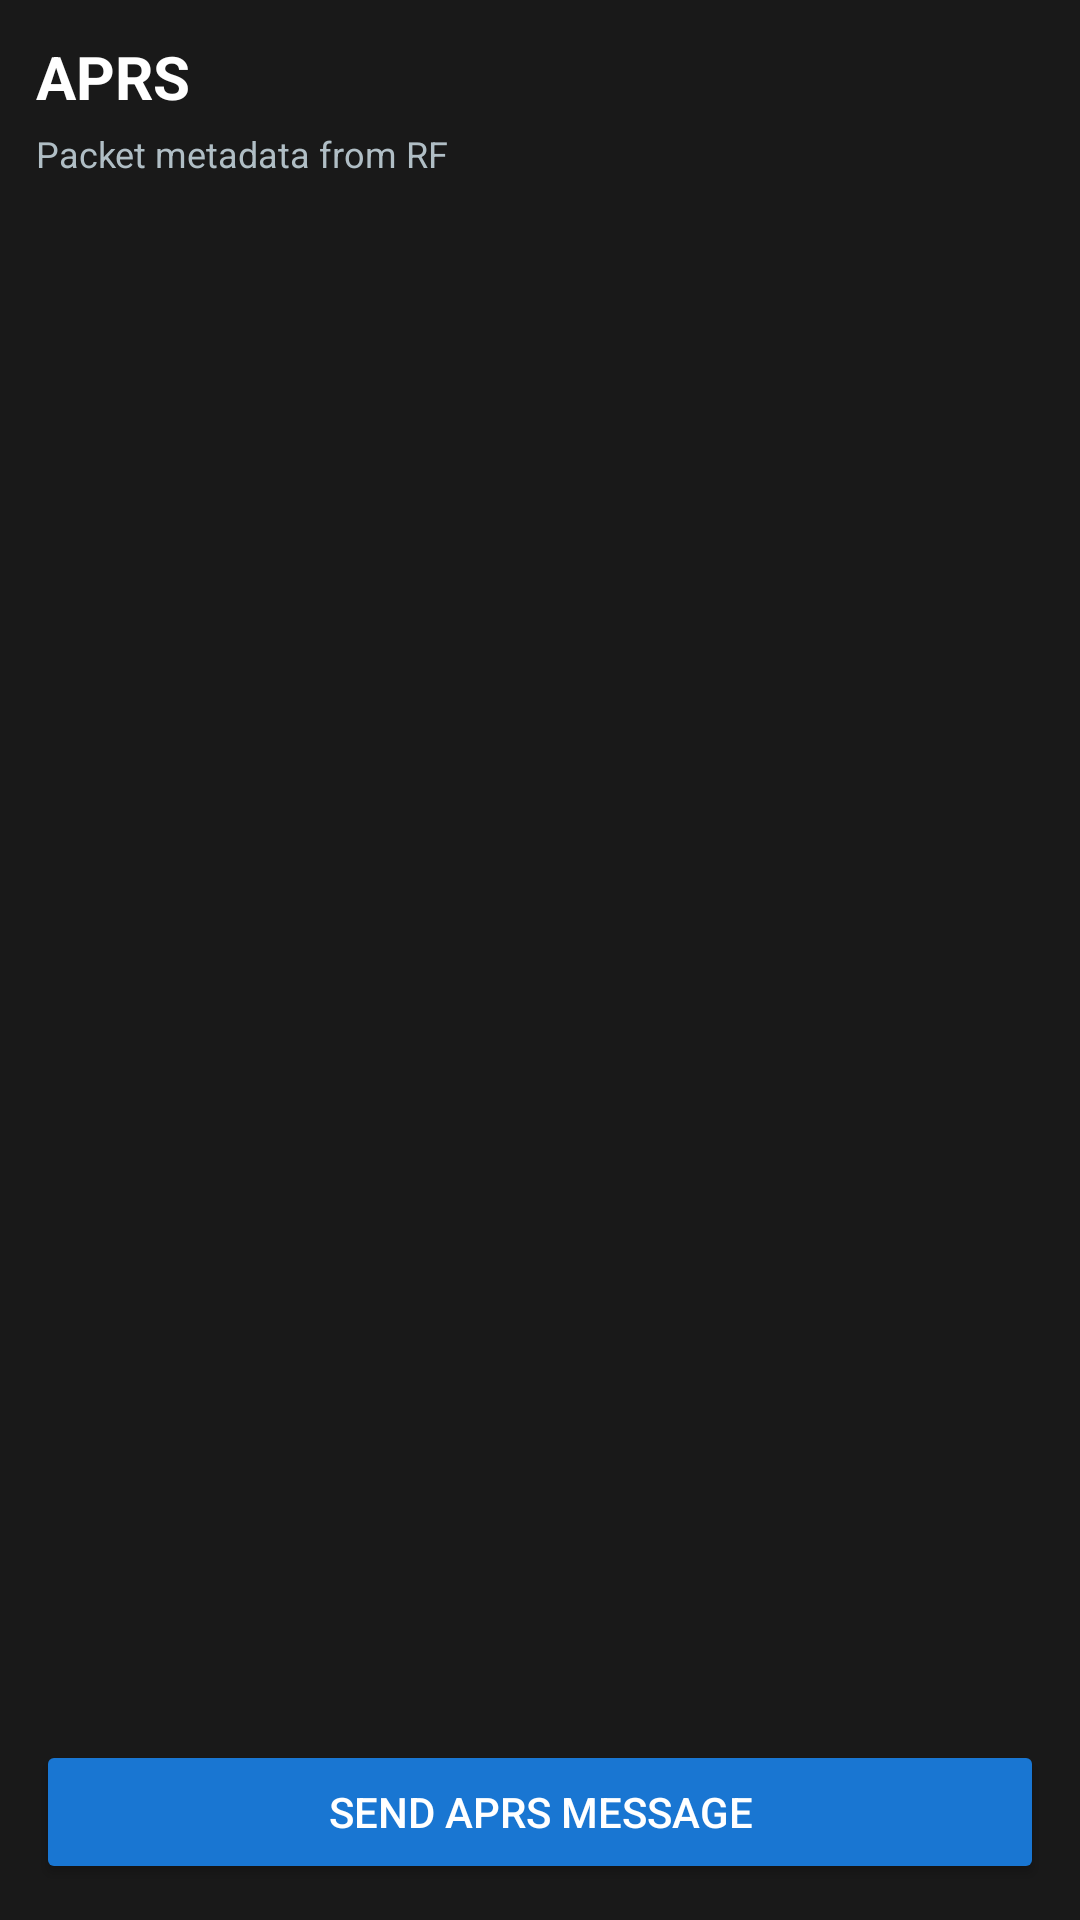

Produce the Android XML layout that renders to this screen, including the resource entries it uses.
<!-- AndroidManifest.xml: fallback theme Theme.MaterialComponents.DayNight.NoActionBar -->
<!-- res/layout/aprs_details_dropdown.xml -->
<?xml version="1.0" encoding="utf-8"?>

<LinearLayout xmlns:android="http://schemas.android.com/apk/res/android"
    android:layout_width="match_parent"
    android:layout_height="match_parent"
    android:orientation="vertical"
    android:padding="12dp"
    android:background="#E6000000">

    <TextView
        android:id="@+id/aprs_details_title"
        android:layout_width="match_parent"
        android:layout_height="wrap_content"
        android:text="APRS"
        android:textColor="#FFFFFF"
        android:textSize="20sp"
        android:textStyle="bold" />

    <TextView
        android:id="@+id/aprs_details_subtitle"
        android:layout_width="match_parent"
        android:layout_height="wrap_content"
        android:layout_marginTop="4dp"
        android:text="Packet metadata from RF"
        android:textColor="#B0BEC5"
        android:textSize="12sp" />

    <ScrollView
        android:layout_width="match_parent"
        android:layout_height="0dp"
        android:layout_weight="1"
        android:layout_marginTop="12dp"
        android:fillViewport="true">

        <TextView
            android:id="@+id/aprs_details_body"
            android:layout_width="match_parent"
            android:layout_height="wrap_content"
            android:textColor="#FFFFFF"
            android:textSize="14sp"
            android:fontFamily="monospace"
            android:lineSpacingExtra="4dp"
            android:textIsSelectable="true" />
    </ScrollView>

    <Button
        android:id="@+id/aprs_details_send_message"
        android:layout_width="match_parent"
        android:layout_height="wrap_content"
        android:layout_marginTop="10dp"
        android:text="Send APRS Message"
        android:textColor="#FFFFFF"
        android:backgroundTint="#FF1976D2" />
</LinearLayout>
<!-- resources referenced by this layout -->
<resources>

</resources>
